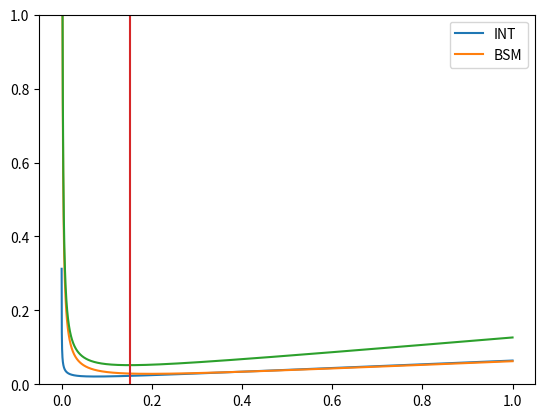

Recreate this plot in Python.
N = 10000
A = 10.26
B = 26.3

def N_SM(x):
	return N/(1+A*x+B*x**2)

def N_INT(x):
	return (A*x*N)/(1+A*x+B*x**2)

def N_BSM(x):
	return (B*x**2*N)/(1+A*x+B*x**2)

def f_SM(x):
	return 1/np.sqrt(N_SM(x))

def f_INT(x):
	return 1/np.sqrt(N_INT(x))

def f_BSM(x):
	return 1/np.sqrt(N_BSM(x))

def f_A(x):
	return np.sqrt(f_SM(x)**2 + f_INT(x)**2)

def f_B(x):
	return np.sqrt(f_SM(x)**2 + f_BSM(x)**2)

import matplotlib.pyplot as plt
import numpy as np

x = np.linspace(0,1,10000)
y1 = f_A(x)
y2 = f_B(x)

plt.plot(x,y1,label="INT")
plt.plot(x,y2,label="BSM")
plt.legend()
plt.ylim(0,1)

sum = y1+y2
min = sum[0]
min_loc = 0
for i in range(len(x)):
        if sum[i] < min:
                min = sum[i]
                min_loc = x[i]
print(min_loc, min)

plt.plot(x,y1+y2)
plt.plot([min_loc,min_loc],[0,1])
plt.ylim(0,1)
plt.show()
